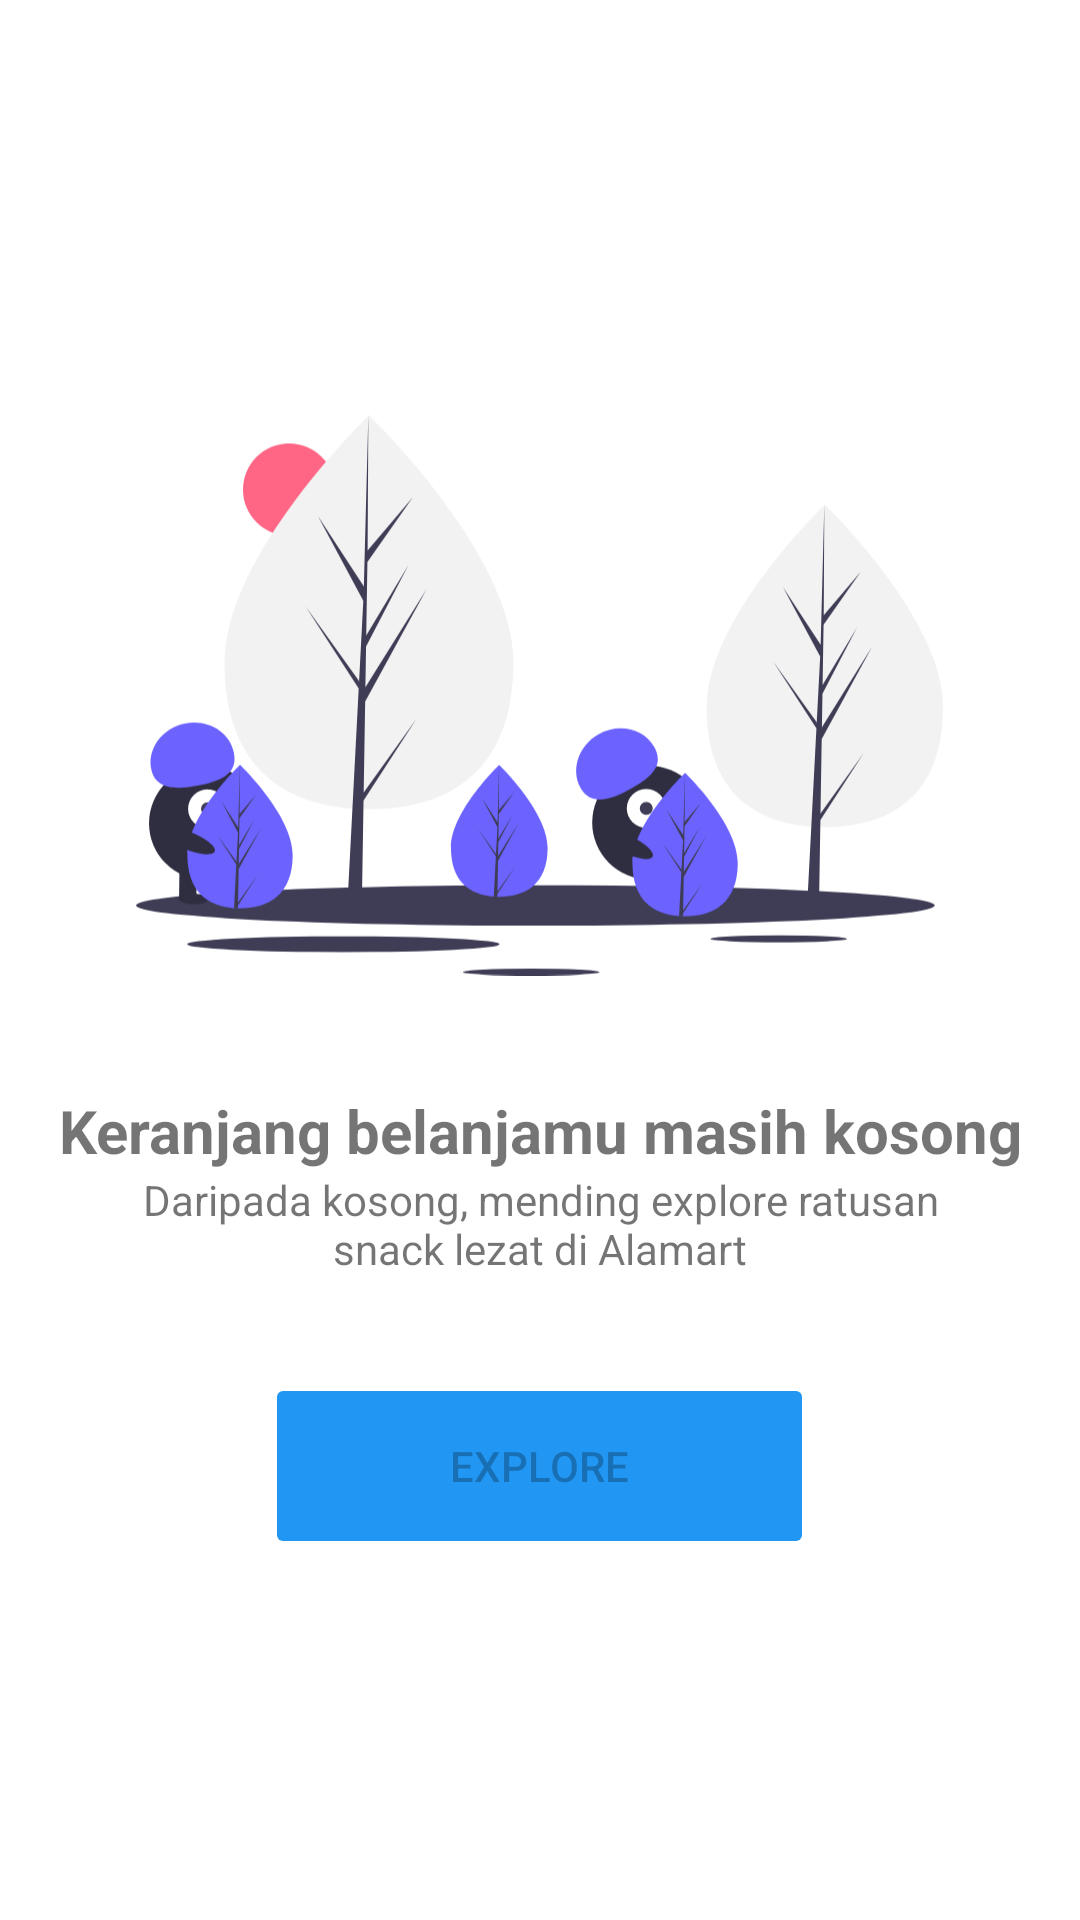

Produce the Android XML layout that renders to this screen, including the resource entries it uses.
<!-- AndroidManifest.xml: application theme AppTheme.Launcher -->
<!-- res/layout/fragment_empty_cart.xml -->
<?xml version="1.0" encoding="utf-8"?>
<FrameLayout xmlns:android="http://schemas.android.com/apk/res/android"
    xmlns:app="http://schemas.android.com/apk/res-auto"
    xmlns:tools="http://schemas.android.com/tools"
    android:layout_width="match_parent"
    android:layout_height="match_parent"
    tools:context=".EmptyCartFragment">

    <LinearLayout
        android:layout_width="match_parent"
        android:layout_height="wrap_content"
        android:orientation="vertical"
        android:layout_gravity="center">

        <ImageView
            android:id="@+id/imageView"
            android:layout_gravity="center"
            android:layout_width="269dp"
            android:layout_height="263dp"
            android:contentDescription="@string/cart_empty_img_desc"
            android:src="@drawable/ic_undraw_not_found_60pq" />

        <TextView
            android:layout_width="match_parent"
            android:layout_height="wrap_content"
            android:textAlignment="center"
            android:textSize="20dp"
            android:textStyle="bold"
            android:text="@string/cart_empty_title" />

        <TextView
            android:layout_width="match_parent"
            android:layout_height="wrap_content"
            android:textAlignment="center"
            android:paddingHorizontal="30dp"
            android:text="@string/cart_emtpy_subtitle" />

        <Button
            android:id="@+id/btnLogin"
            android:layout_width="183dp"
            android:layout_height="62dp"
            android:layout_gravity="center"
            android:layout_marginTop="32dp"
            android:layout_marginBottom="20dp"
            android:backgroundTint="@color/colorPrimary"
            android:enabled="false"
            android:gravity="center"
            android:text="@string/cart_empty_back_button"
            app:cornerRadius="32dp" />
    </LinearLayout>


</FrameLayout>
<!-- resources referenced by this layout -->
<resources>
  <color name="colorPrimary">#2196F3</color>
  <!-- drawable ic_undraw_not_found_60pq: vector/xml drawable (drawable, 7016 chars, omitted) -->
  <string name="cart_empty_back_button">Explore</string>
  <string name="cart_empty_img_desc">Keranjang kosong</string>
  <string name="cart_empty_title">Keranjang belanjamu masih kosong</string>
  <string name="cart_emtpy_subtitle">Daripada kosong, mending explore ratusan snack lezat di Alamart</string>
  <style name="AppTheme.Launcher">
          <item name="android:windowBackground">@drawable/splash_screen</item>
      </style>
  <!-- drawable splash_screen (drawable) -->
  <?xml version="1.0" encoding="utf-8"?>
  <layer-list xmlns:android="http://schemas.android.com/apk/res/android"
      android:opacity="opaque">
      <item android:drawable="@android:color/white" />
      <item
          android:gravity="center"
          android:width="200dp"
          android:height="200dp">
          <bitmap android:src="@drawable/splash_logo" />
      </item>
  </layer-list>
</resources>
